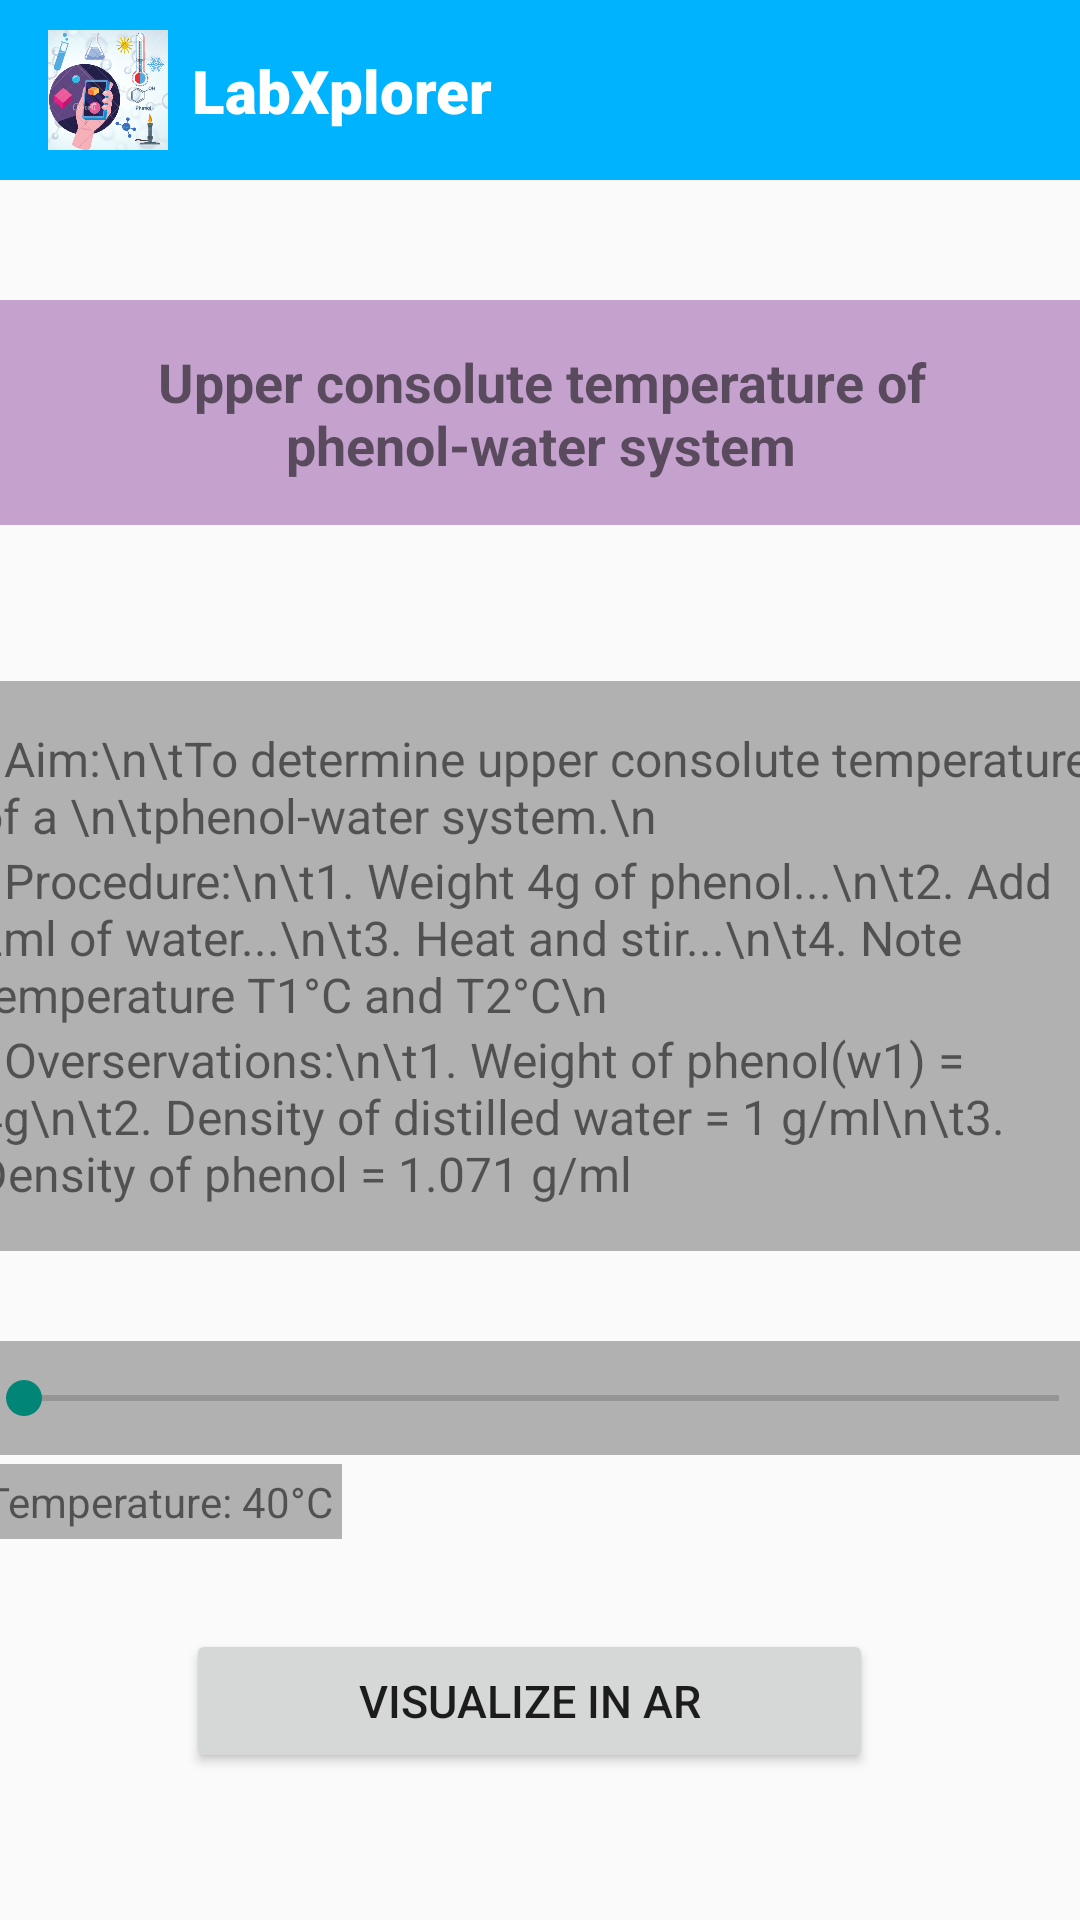

The Android layout XML behind this screen, and the referenced resources:
<!-- AndroidManifest.xml: application theme Theme.LabXplorer -->
<!-- res/layout/activity_simulate.xml -->
<?xml version="1.0" encoding="utf-8"?>
<androidx.constraintlayout.widget.ConstraintLayout xmlns:android="http://schemas.android.com/apk/res/android"
    xmlns:app="http://schemas.android.com/apk/res-auto"
    xmlns:tools="http://schemas.android.com/tools"
    android:id="@+id/main"
    android:layout_width="match_parent"
    android:layout_height="match_parent"
    tools:context=".SimulateActivity">

    
    <androidx.constraintlayout.widget.ConstraintLayout
        android:id="@+id/tabBar"
        android:layout_width="0dp"
        android:layout_height="60dp"
        android:background="#00B3FF"
        app:layout_constraintTop_toTopOf="parent"
        app:layout_constraintStart_toStartOf="parent"
        app:layout_constraintEnd_toEndOf="parent">

        
        <ImageView
            android:id="@+id/appLogo"
            android:layout_width="40dp"
            android:layout_height="40dp"
            android:src="@drawable/applogo"
            app:layout_constraintStart_toStartOf="parent"
            app:layout_constraintTop_toTopOf="parent"
            app:layout_constraintBottom_toBottomOf="parent"
            android:layout_marginStart="16dp" />

        
        <TextView
            android:id="@+id/appName"
            android:layout_width="wrap_content"
            android:layout_height="wrap_content"
            android:layout_marginStart="8dp"
            android:text="LabXplorer"
            android:fontFamily="sans-serif-black"
            android:textColor="#FFFFFF"
            android:textSize="20sp"
            android:textStyle="bold"
            app:layout_constraintBottom_toBottomOf="parent"
            app:layout_constraintStart_toEndOf="@id/appLogo"
            app:layout_constraintTop_toTopOf="parent" />

    </androidx.constraintlayout.widget.ConstraintLayout>

    <TextView
        android:id="@+id/experimentTitle"
        android:layout_width="379dp"
        android:layout_height="75dp"
        android:layout_centerHorizontal="true"
        android:layout_marginTop="40dp"
        android:background="#C5A2CE"
        android:padding="15dp"
        android:text="Upper consolute temperature of phenol-water system"
        android:textAlignment="center"
        android:textSize="18sp"
        android:textStyle="bold"
        app:layout_constraintEnd_toEndOf="parent"
        app:layout_constraintStart_toStartOf="parent"
        app:layout_constraintTop_toBottomOf="@+id/tabBar" />

    <LinearLayout
        android:id="@+id/linearLayout"
        android:layout_width="409dp"
        android:layout_height="493dp"
        android:layout_marginTop="36dp"
        android:orientation="vertical"
        android:padding="16dp"
        app:layout_constraintBottom_toBottomOf="parent"
        app:layout_constraintEnd_toEndOf="parent"
        app:layout_constraintStart_toStartOf="parent"
        app:layout_constraintTop_toBottomOf="@+id/experimentTitle"
        app:layout_constraintVertical_bias="0.0">

        <TextView
            android:id="@+id/aimText"
            android:layout_width="376dp"
            android:layout_height="wrap_content"
            android:background="#B1B1B1"
            android:paddingTop="15dp"
            android:text="• Aim:\n\tTo determine upper consolute temperature of a \n\tphenol-water system.\n"
            android:textSize="16sp" />

        <TextView
            android:id="@+id/procedureText"
            android:layout_width="376dp"
            android:layout_height="wrap_content"
            android:background="#B1B1B1"
            android:text="• Procedure:\n\t1. Weight 4g of phenol...\n\t2. Add 2ml of water...\n\t3. Heat and stir...\n\t4. Note temperature T1°C and T2°C\n"
            android:textSize="16sp" />

        <TextView
            android:id="@+id/observeText"
            android:layout_width="376dp"
            android:layout_height="wrap_content"
            android:background="#B1B1B1"
            android:paddingBottom="15dp"
            android:text="• Overservations:\n\t1. Weight of phenol(w1) = 4g\n\t2. Density of distilled water = 1 g/ml\n\t3. Density of phenol = 1.071 g/ml"
            android:textSize="16sp" />

        <SeekBar
            android:id="@+id/tempSlider"
            android:layout_width="match_parent"
            android:layout_height="wrap_content"
            android:layout_marginTop="30dp"
            android:background="#B1B1B1"
            android:max="100"
            android:padding="10dp" />

        <TextView
            android:id="@+id/tempValue"
            android:layout_width="wrap_content"
            android:layout_height="wrap_content"
            android:layout_marginLeft="0dp"
            android:layout_marginTop="3dp"
            android:background="#B1B1B1"
            android:padding="3dp"
            android:text="Temperature: 40°C" />

        <Button
            android:id="@+id/btnVisualize"
            android:layout_width="229dp"
            android:layout_height="wrap_content"
            android:layout_marginLeft="70dp"
            android:layout_marginTop="30dp"
            android:padding="10dp"
            android:textSize="15dp"
            android:text="Visualize in AR" />
    </LinearLayout>


</androidx.constraintlayout.widget.ConstraintLayout>
<!-- resources referenced by this layout -->
<resources>
  <!-- drawable applogo: png bitmap (drawable, 267533 bytes) -->
  <style name="Theme.LabXplorer" parent="Base.Theme.LabXplorer" />
  <style name="Base.Theme.LabXplorer" parent="Theme.AppCompat.Light">
          
          
      </style>
</resources>
